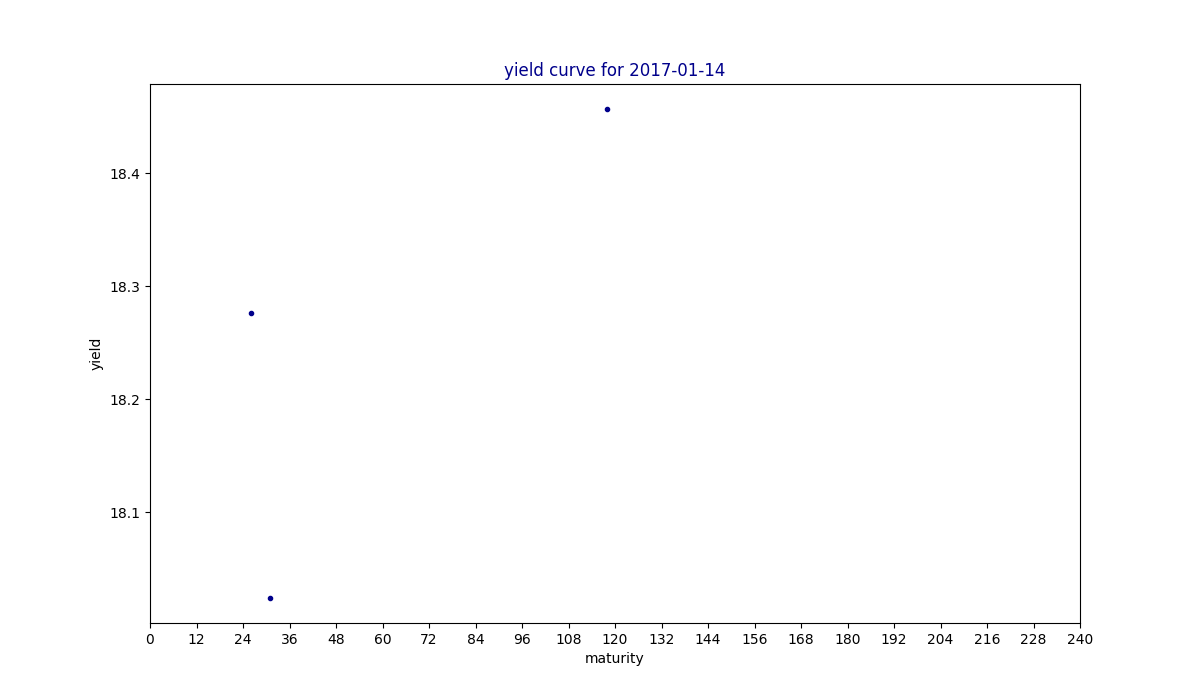

Values plotted in this chart, from the file beside it:
maturity, yield, estimated
3, , 
6, , 
9, , 
12, , 
24, , 
26, 18.28, 
31, 18.02, 
36, , 
48, , 
60, , 
84, , 
118, 18.46, 
120, , 
240, , 
